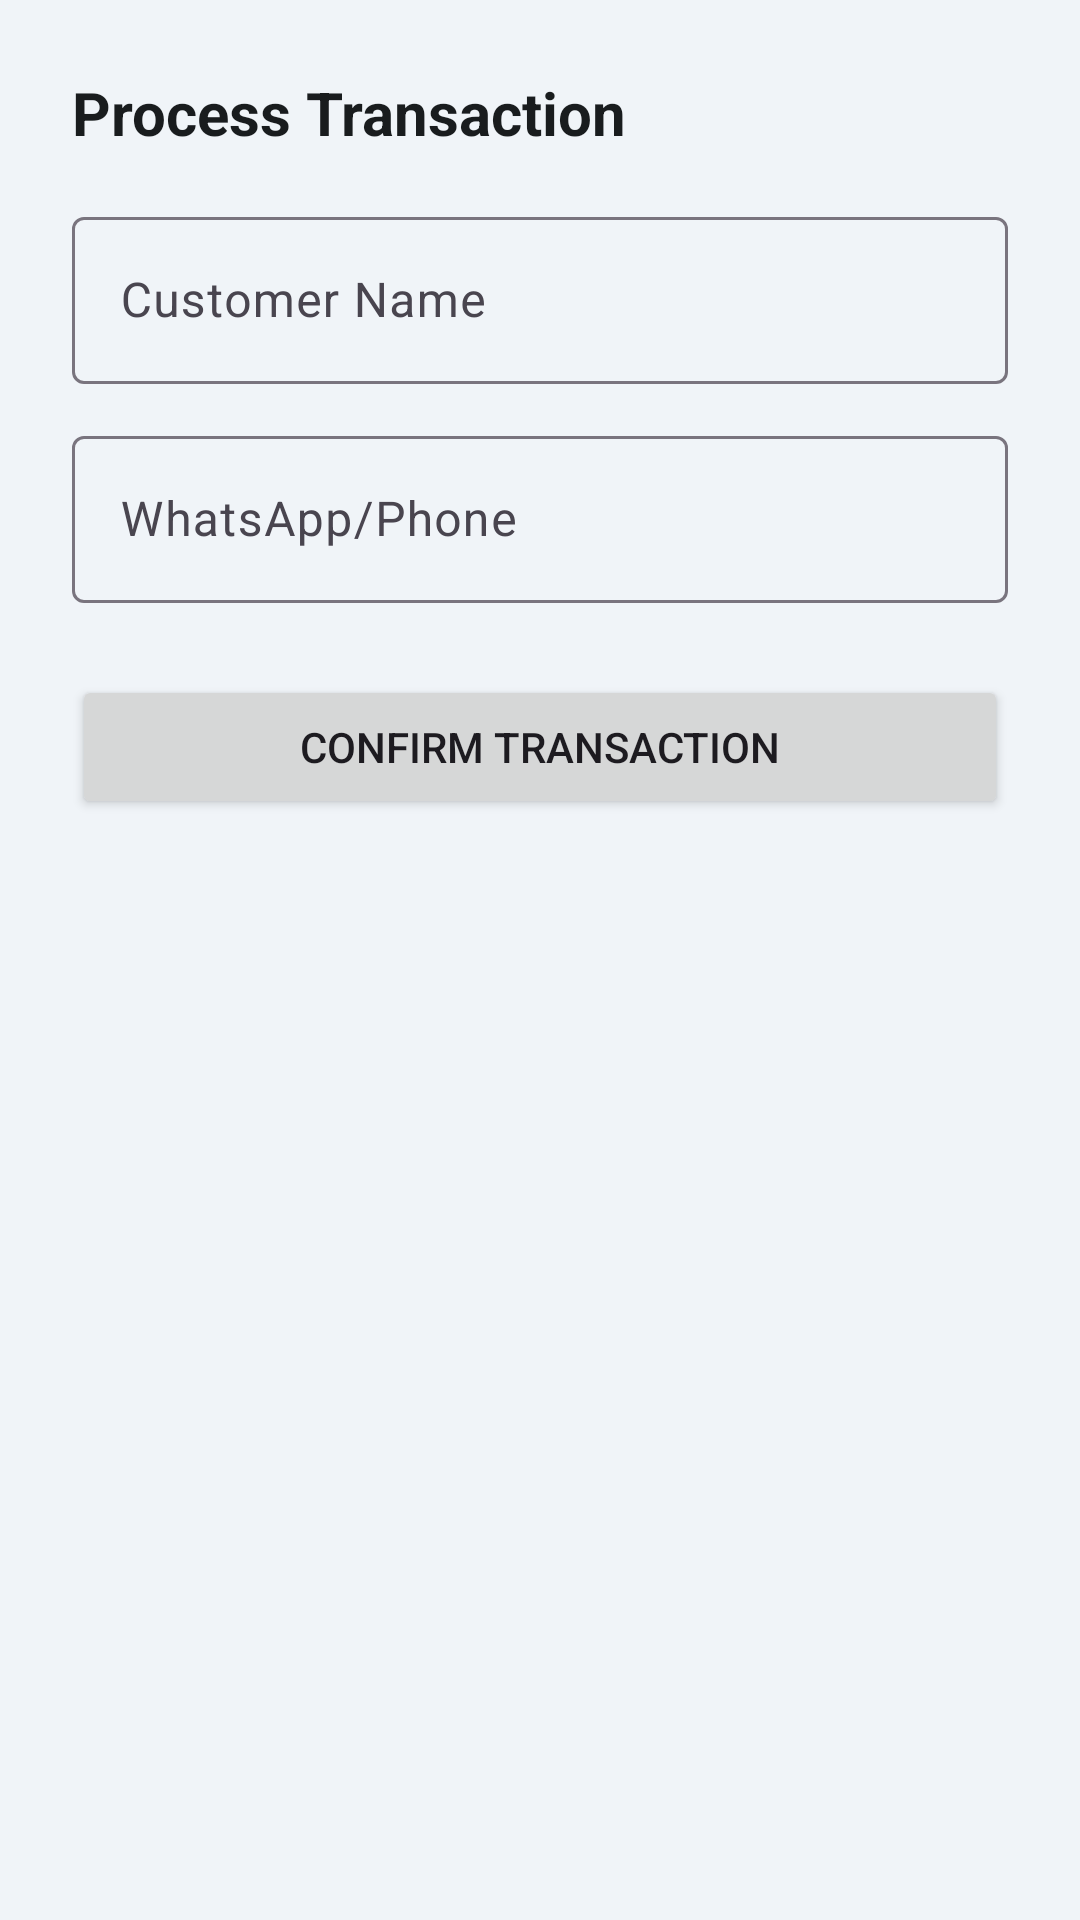

Reconstruct the res/layout file that produces this screen, plus the resources it refers to.
<!-- AndroidManifest.xml: application theme Theme.QRManager -->
<!-- res/layout/dialog_sell_qr.xml -->
<?xml version="1.0" encoding="utf-8"?>
<LinearLayout xmlns:android="http://schemas.android.com/apk/res/android"
    xmlns:app="http://schemas.android.com/apk/res-auto"
    android:layout_width="match_parent"
    android:layout_height="wrap_content"
    android:background="@color/bg_dark_blue"
    android:orientation="vertical"
    android:padding="24dp">

    <TextView
        android:id="@+id/tvDialogTitle"
        android:layout_width="wrap_content"
        android:layout_height="wrap_content"
        android:text="Process Transaction"
        android:textColor="@color/text_primary"
        android:textSize="20sp"
        android:textStyle="bold"
        android:layout_marginBottom="16dp"/>

    <com.google.android.material.textfield.TextInputLayout
        android:layout_width="match_parent"
        android:layout_height="wrap_content"
        android:hint="Customer Name"
        app:hintTextColor="@color/text_secondary"
        style="@style/Widget.Material3.TextInputLayout.OutlinedBox">
        <com.google.android.material.textfield.TextInputEditText
            android:id="@+id/etCustomerName"
            android:layout_width="match_parent"
            android:layout_height="wrap_content"
            android:textColor="@color/text_primary"/>
    </com.google.android.material.textfield.TextInputLayout>

    <com.google.android.material.textfield.TextInputLayout
        android:layout_width="match_parent"
        android:layout_height="wrap_content"
        android:hint="WhatsApp/Phone"
        android:layout_marginTop="12dp"
        app:hintTextColor="@color/text_secondary"
        style="@style/Widget.Material3.TextInputLayout.OutlinedBox">
        <com.google.android.material.textfield.TextInputEditText
            android:id="@+id/etCustomerPhone"
            android:layout_width="match_parent"
            android:layout_height="wrap_content"
            android:inputType="phone"
            android:textColor="@color/text_primary"/>
    </com.google.android.material.textfield.TextInputLayout>

    <Button
        android:id="@+id/btnConfirm"
        android:layout_width="match_parent"
        android:layout_height="wrap_content"
        android:layout_marginTop="24dp"
        android:text="Confirm Transaction" />

</LinearLayout>
<!-- resources referenced by this layout -->
<resources>
  <color name="bg_dark_blue">#F0F4F8</color>
  <color name="text_primary">#191C1E</color>
  <color name="text_secondary">#41484D</color>
  <style name="Theme.QRManager" parent="Theme.Material3.DayNight.NoActionBar">
          
          <item name="colorPrimary">@color/primary</item>
          <item name="android:windowBackground">@color/bg_dark_blue</item>
          <item name="android:statusBarColor">@color/bg_dark_blue</item>
          <item name="android:navigationBarColor">@color/bg_dark_blue</item>
      </style>
  <color name="primary">#0061A4</color>
</resources>
